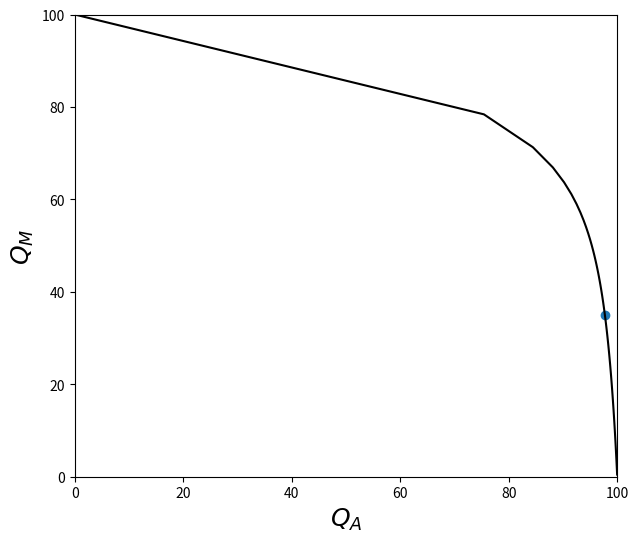

The script that saved this image:
import matplotlib.pyplot as plt
import numpy as np
# initial parameters
ALPHA = 0.98557   # capital share in agriculture
BETA = 0.1443   # capital share in manufacturing
KBAR = 100  # Total capital supply
LBAR = 100  # Total labor supply
p = 1      # =Pa/Pm  relative price of ag goods

def F(K,L,alpha=ALPHA):
    """Agriculture Production function"""
    return (K**alpha)*(L**(1-alpha))

def G(K,L,beta=BETA):
    """Manufacturing Production function"""
    return (K**beta)*(L**(1-beta))

def budgetc(c1, p1, p2, I):
    return (I/p2)-(p1/p2)*c1

def isoq(L, Q, mu):
    return (Q/(L**(1-mu)))**(1/mu)

def edgeworth(L, Kbar=KBAR, Lbar=LBAR,alpha=ALPHA, beta=BETA):
    """efficiency locus: """
    a = (1-alpha)/alpha
    b = (1-beta)/beta
    return b*L*Kbar/(a*(Lbar-L)+b*L)

def edgeplot(LA, Kbar=KBAR, Lbar=LBAR,alpha=ALPHA,beta=BETA):
    """Draw an edgeworth box
    
    arguments:
    LA -- labor allocated to ag, from which calculate QA(Ka(La),La) 
    """
    KA = edgeworth(LA, Kbar, Lbar,alpha, beta)
    RTS = (alpha/(1-alpha))*(KA/LA)
    QA = F(KA,LA,alpha)
    QM = G(Kbar-KA,Lbar-LA,beta)
    print("(LA,KA)=({:4.1f}, {:4.1f})  (QA, QM)=({:4.1f}, {:4.1f})  RTS={:4.1f}"
          .format(LA,KA,QA,QM,RTS))
    La = np.arange(1,Lbar)
    fig, ax = plt.subplots(figsize=(7,6))
    ax.set_xlim(0, Lbar)
    ax.set_ylim(0, Kbar)
    ax.plot(La, edgeworth(La,Kbar,Lbar,alpha,beta),'k-')
    #ax.plot(La, La,'k--')
    ax.plot(La, isoq(La, QA, alpha))
    ax.plot(La, Kbar-isoq(Lbar-La, QM, beta),'g-')
    ax.plot(LA, KA,'ob')
    ax.vlines(LA,0,KA, linestyles="dashed")
    ax.hlines(KA,0,LA, linestyles="dashed")
    ax.text(-6,-6,r'$O_A$',fontsize=16)
    ax.text(Lbar,Kbar,r'$O_M$',fontsize=16)
    ax.set_xlabel(r'$L_A -- Labor$', fontsize=16)
    ax.set_ylabel('$K_A - Capital$', fontsize=16)
    #plt.show()

def ppf(LA,Kbar=KBAR, Lbar=LBAR,alpha=ALPHA,beta=BETA):
    """Draw a production possibility frontier
    
    arguments:
    LA -- labor allocated to ag, from which calculate QA(Ka(La),La) 
    """
    KA = edgeworth(LA, Kbar, Lbar,alpha, beta)
    RTS = (alpha/(1-alpha))*(KA/LA)
    QA = F( KA,LA,alpha)
    QM = G(Kbar-KA,Lbar-LA,beta)
    ax.scatter(QA,QM)
    La = np.arange(0,Lbar)
    Ka = edgeworth(La, Kbar, Lbar,alpha, beta)
    Qa = F(Ka,La,alpha)
    Qm = G(Kbar-Ka,Lbar-La,beta)
    ax.set_xlim(0, Lbar)
    ax.set_ylim(0, Kbar)
    ax.plot(Qa, Qm,'k-')
    ax.set_xlabel(r'$Q_A$',fontsize=18)
    ax.set_ylabel(r'$Q_M$',fontsize=18)
    plt.show()
fig, ax = plt.subplots(figsize=(7,6))
ppf(30,alpha=0.98557,beta=0.1443)

#En el gráfico se puede apreciar que, si se reduce la producción de cobre (eje y), en un pequeño porcentaje, la producción de x aumenta porcentualmente más de lo que disminuye en y. Eso sí, si nos acercamos a la producción máxima de x, el costo oportunidad comienza a ser mayor, dado que para aumentar un poco más la producción de x (ya casi al 100), se necesita sacrificar hasta el 50% restante de la producción de y, esto probablemente dado por el hecho de que codelco tiene una capacidad mucho mayor para producir cobre que cualquier otro mineral (en otras palabras, todo el capital destinado a la tecnología era para mejorar la producción de cobre hasta especializarse), por lo que si se intenta producir específicamente cualquier otro mineral, la tecnología no le permitiría ser eficientes.